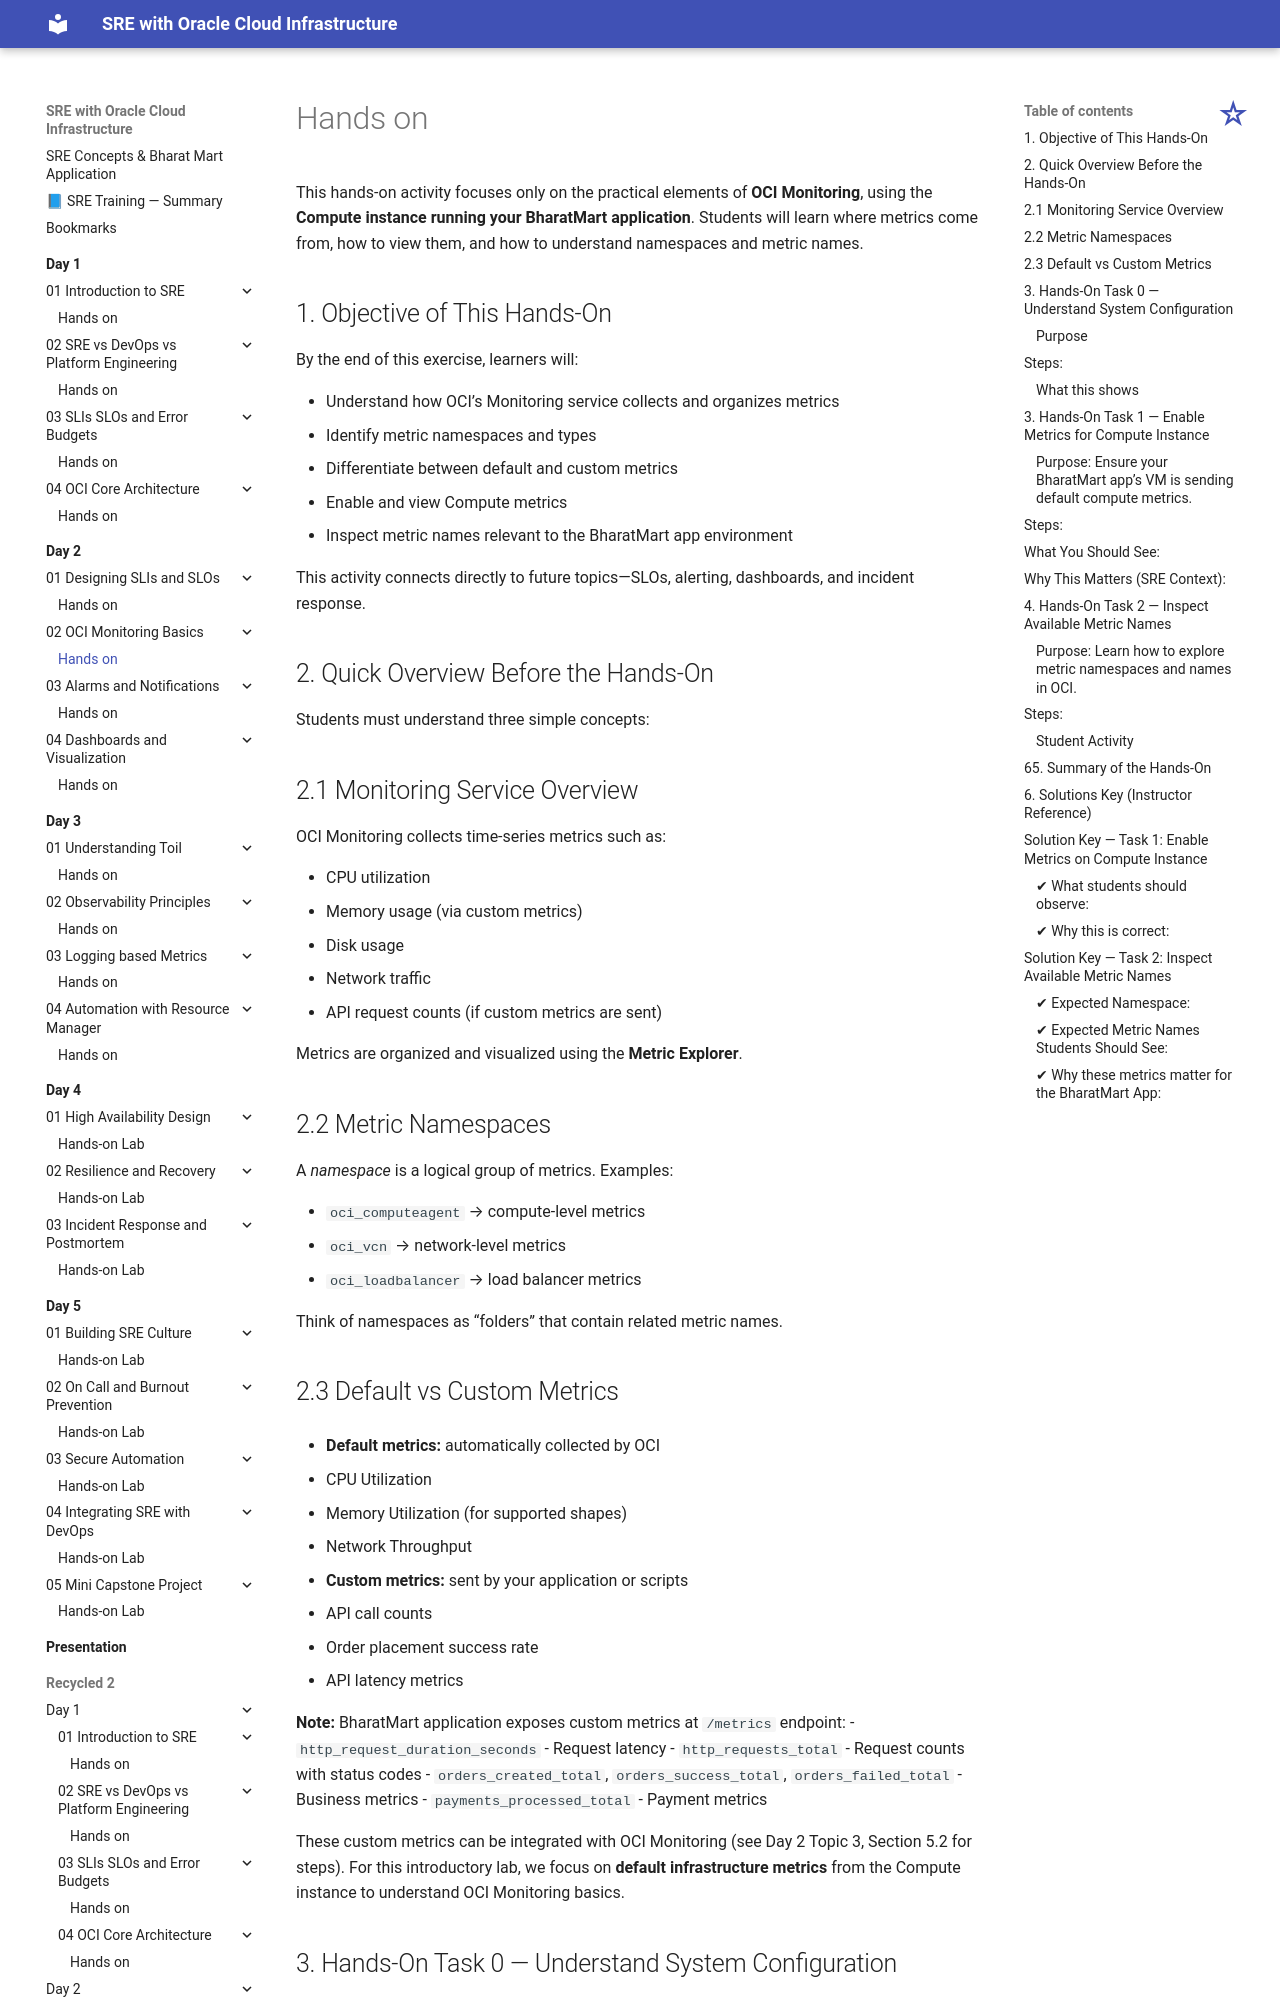

repository: atingupta2006/oci-sre-dec-25 · page: Day-2/02-OCI-Monitoring-Basics/hands-on/index.html · generator: mkdocs




This hands-on activity focuses only on the practical elements of **OCI Monitoring**, using the **Compute instance running your BharatMart application**. Students will learn where metrics come from, how to view them, and how to understand namespaces and metric names.


## 1. Objective of This Hands-On

By the end of this exercise, learners will:

* Understand how OCI’s Monitoring service collects and organizes metrics
* Identify metric namespaces and types
* Differentiate between default and custom metrics
* Enable and view Compute metrics
* Inspect metric names relevant to the BharatMart app environment

This activity connects directly to future topics—SLOs, alerting, dashboards, and incident response.


## 2. Quick Overview Before the Hands-On

Students must understand three simple concepts:

## 2.1 Monitoring Service Overview

OCI Monitoring collects time‑series metrics such as:

* CPU utilization
* Memory usage (via custom metrics)
* Disk usage
* Network traffic
* API request counts (if custom metrics are sent)

Metrics are organized and visualized using the **Metric Explorer**.


## 2.2 Metric Namespaces

A *namespace* is a logical group of metrics.
Examples:

* `oci_computeagent` → compute-level metrics
* `oci_vcn` → network-level metrics
* `oci_loadbalancer` → load balancer metrics

Think of namespaces as “folders” that contain related metric names.


## 2.3 Default vs Custom Metrics

* **Default metrics:** automatically collected by OCI

  * CPU Utilization
  * Memory Utilization (for supported shapes)
  * Network Throughput
* **Custom metrics:** sent by your application or scripts

  * API call counts
  * Order placement success rate
  * API latency metrics

**Note:** BharatMart application exposes custom metrics at `/metrics` endpoint:
- `http_request_duration_seconds` - Request latency
- `http_requests_total` - Request counts with status codes
- `orders_created_total`, `orders_success_total`, `orders_failed_total` - Business metrics
- `payments_processed_total` - Payment metrics

These custom metrics can be integrated with OCI Monitoring (see Day 2 Topic 3, Section 5.2 for steps). For this introductory lab, we focus on **default infrastructure metrics** from the Compute instance to understand OCI Monitoring basics.
